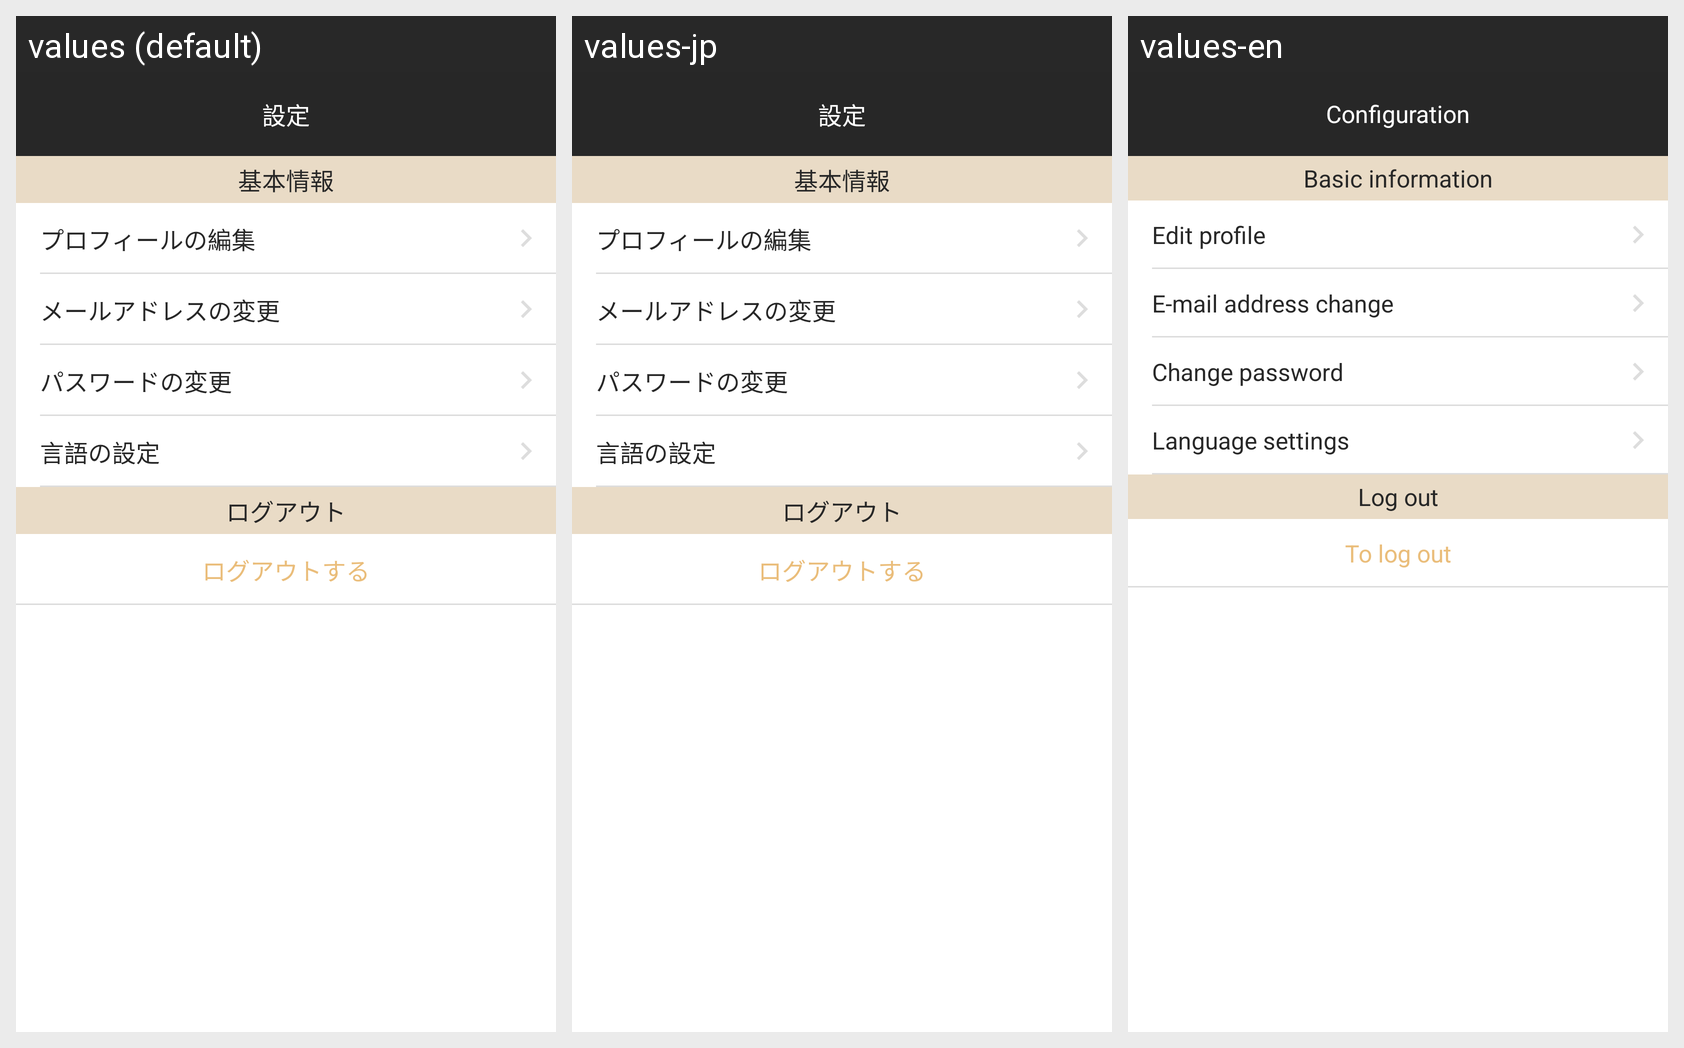

The Android screen above is rendered under several locales of the same app. Produce the string resources it draws, with the default and per-locale values.
Android screen res/layout/fragment_configuration.xml rendered under 3 locales, left to right: values (default), values-jp, values-en. Device: Nexus 5 (rendered at 1080×1920; each locale shown at half size, 540×960, under a caption strip naming it); theme AppTheme.
Strings drawn on this screen, with the default value and each locale's value (text and hints the layout hard-codes, and strings that could not be matched under every locale, appear in the picture but are not listed):

configuration
  values: 設定
  values-jp: 設定
  values-en: Configuration

information
  values: 基本情報
  values-jp: 基本情報
  values-en: Basic information

edit_profile
  values: プロフィールの編集
  values-jp: プロフィールの編集
  values-en: Edit profile

change_email
  values: メールアドレスの変更
  values-jp: メールアドレスの変更
  values-en: E-mail address change

change_password
  values: パスワードの変更
  values-jp: パスワードの変更
  values-en: Change password

lang_settings
  values: 言語の設定
  values-jp: 言語の設定
  values-en: Language settings

logout
  values: ログアウト
  values-jp: ログアウト
  values-en: Log out

to_log_out
  values: ログアウトする
  values-jp: ログアウトする
  values-en: To log out
